Run: headless pygame with SDL's dummy video driver; simulated clock (each Clock.tick advances the game by its frame time, no real sleeping); random seed 0; keys injected as events and as key.get_pressed() state; no mouse input.
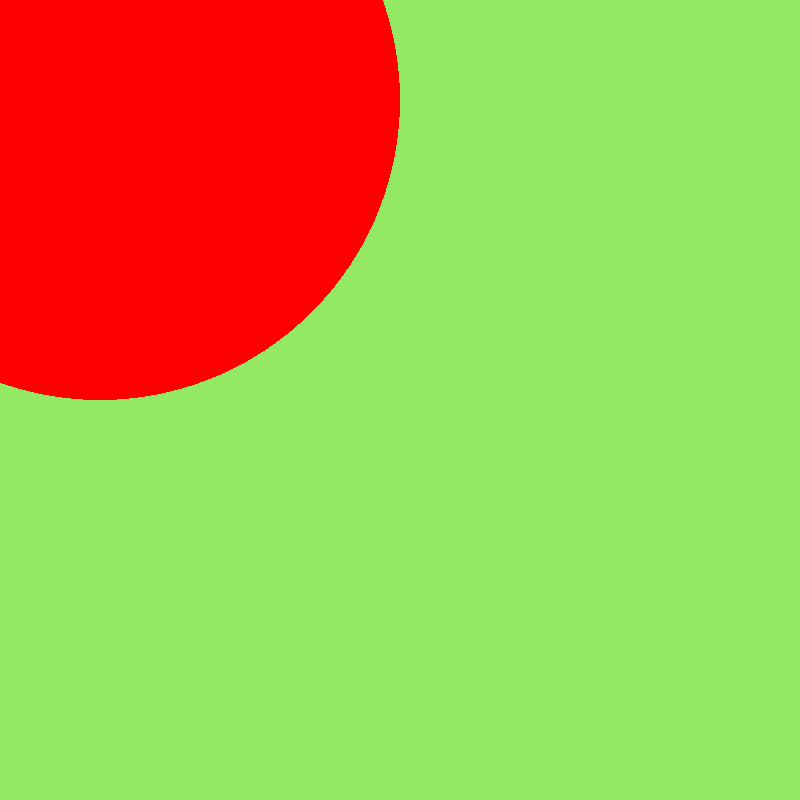
Frame 1 of 4 · flips 1–60 · no input
Frame 2 of 4 · flips 61–180 · tapped SPACE, RETURN · held RIGHT (→), D · screen unchanged from frame 1, image omitted
Frame 3 of 4 · flips 181–300 · held DOWN (↓), S · screen unchanged from frame 2, image omitted
Frame 4 of 4 · flips 301–420 · held LEFT (←), A, UP (↑), W · screen unchanged from frame 3, image omitted

The pygame program that drew these frames:

import pygame, sys

screen_w = 800
screen_h = 800
meh = 148, 233, 100
screen = pygame.display.set_mode((screen_w, screen_h))
red = 255,0,0
circleX = 100
circleY = 100
radius = 300


def change():
    if play == False:
        timer = 0
    if play == True:
        timer =+ tempo


while True:
    play = True
    timer = 0
    tempo = 10
#for loop
    for event in pygame.event.get():
        if event.type == pygame.QUIT:#click x to quit program
            pygame.quit()
            sys.exit()

    if play == False:
        timer = 0
    if play == True:
        timer =+ tempo
    print(timer)
    screen.fill(meh)
    pygame.draw.circle(screen,red,(circleX,circleY),radius)
    pygame.display.flip()

pygame.quit()
quit()
